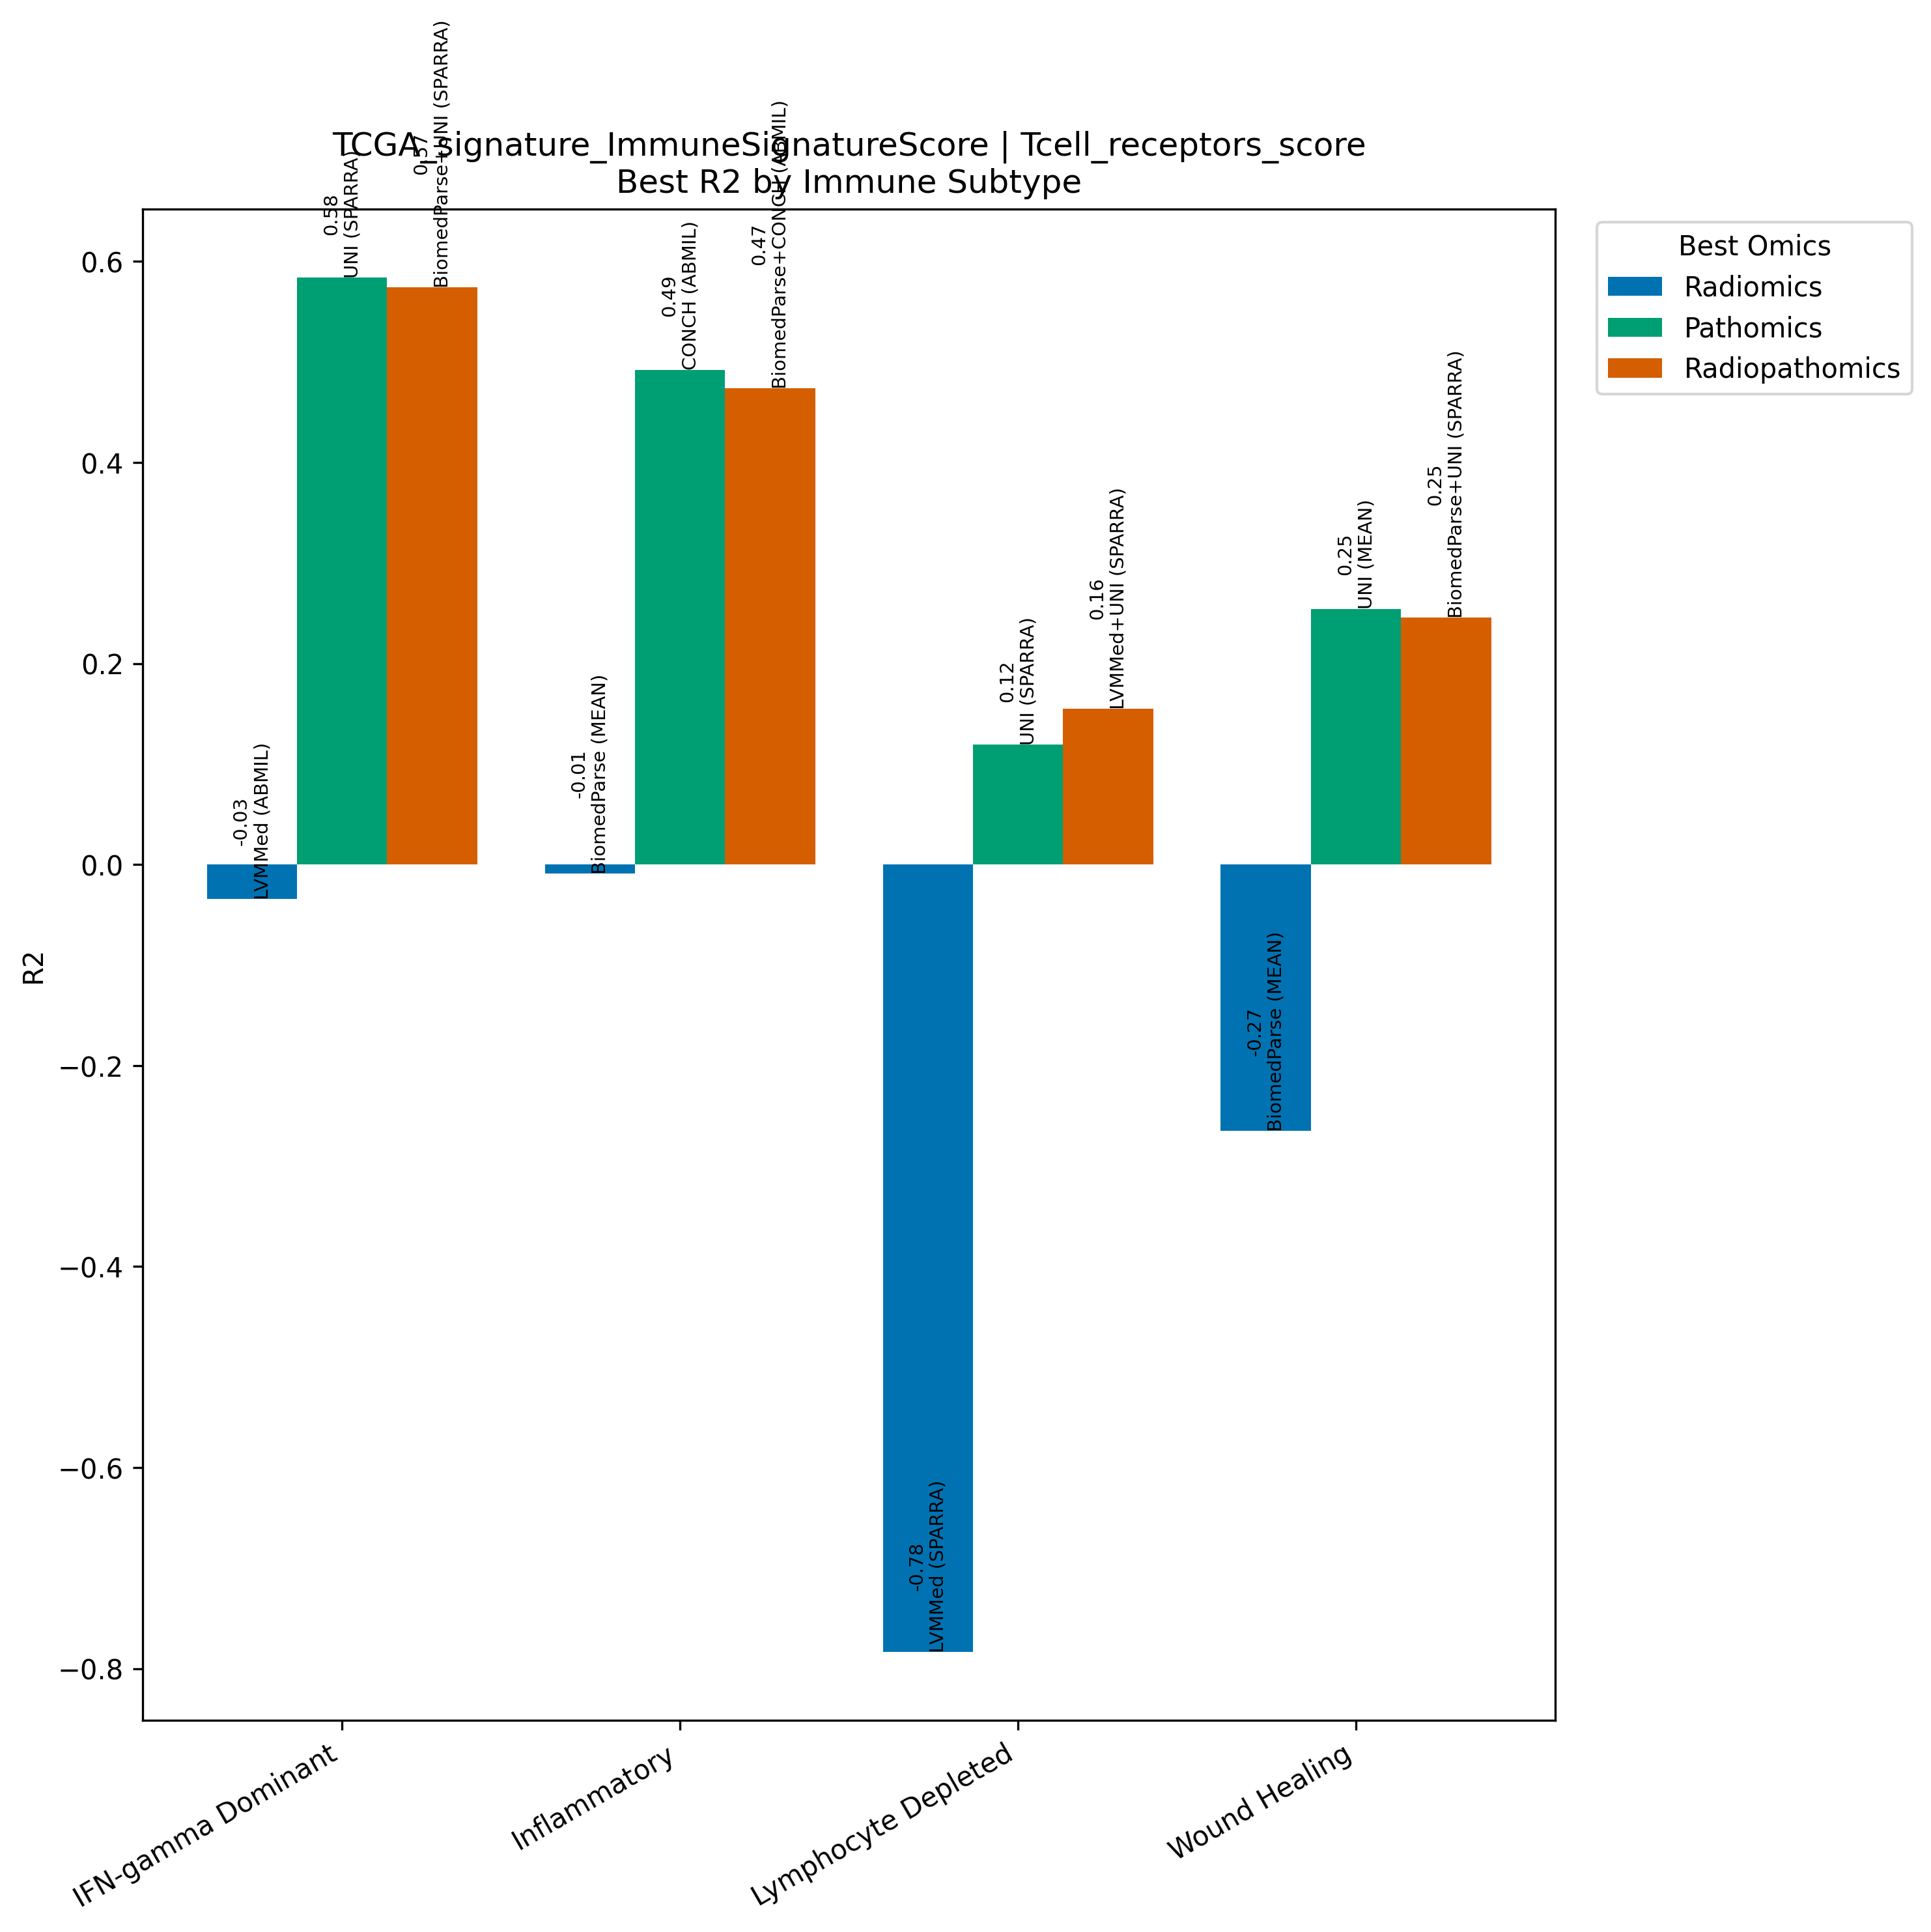

The file beside this chart, header and first rows:
Model, Omics, Subtype, R2, N
LVMMed (ABMIL), Radiomics, IFN-gamma Dominant, -0.03431, 267
UNI (SPARRA), Pathomics, IFN-gamma Dominant, 0.584, 267
BiomedParse+UNI (SPARRA), Radiopathomics, IFN-gamma Dominant, 0.5744, 267
BiomedParse (MEAN), Radiomics, Inflammatory, -0.008795, 311
CONCH (ABMIL), Pathomics, Inflammatory, 0.4923, 311
BiomedParse+CONCH (ABMIL), Radiopathomics, Inflammatory, 0.4739, 311
LVMMed (SPARRA), Radiomics, Lymphocyte Depleted, -0.7833, 94
UNI (SPARRA), Pathomics, Lymphocyte Depleted, 0.1194, 94
LVMMed+UNI (SPARRA), Radiopathomics, Lymphocyte Depleted, 0.1551, 94
BiomedParse (MEAN), Radiomics, Wound Healing, -0.2651, 214
UNI (MEAN), Pathomics, Wound Healing, 0.2545, 214
BiomedParse+UNI (SPARRA), Radiopathomics, Wound Healing, 0.2455, 214
